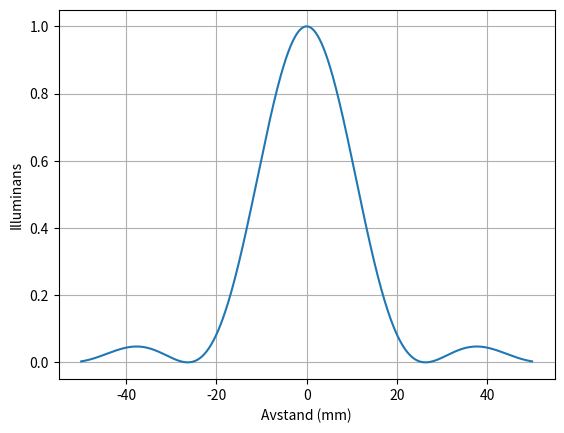

Recreate this plot in Python.
import numpy as np
import matplotlib.pyplot as plt


def kvanta_lambda(R, n_2, n_1):
    lambda_i = (1 / R) * (1 / ((1 / (n_1 ** 2)) - (1 / (n_2 ** 2))))
    print(lambda_i * 1e9)


def diffrak_illuminans(x, R, a, N=1, A=1):
    """
    x er avstanden til spalten fra en avstand x i mønsteret, c er en konstant, R er avstanden fra spalten til
     midten av skjermen med inteferensmønsteret, a er spaltebredden, N er antall spalter, A er avstanden
     mellom flere splater (konstant).
    """
    lambda_hene = 632.8e-9          # [m]
    c = np.pi / (lambda_hene * R)      # konstant
    if N == 1:
        e_1 = (1/N) * (np.sin(a * c * x) / (a * c * x)) ** 2
        plt.plot(x * 1e3, e_1)
        plt.grid(), plt.xlabel("Avstand (mm)"), plt.ylabel("Illuminans")
        plt.show()
    else:
        e_n = (np.sinc(a * c * x) / (a * c * x)) ** 2 * (np.sinc(N * A * c * x) / np.sinc(A * c * x)) ** 2
        print(e_n)


def b_felt(d_1, d_2, d_3):
    t = 0.003               # [m]
    hc = 1.98644568e-25     # [Jm]
    mu_b = 9.274009994e-24  # [J/T]

    delta = ((d_2 ** 2 - d_1 ** 2) / (d_3 ** 2 - d_1 ** 2))
    b = (hc / (4 * mu_b * t)) * delta
    print(b * 1e3, delta)


# oppg 2
kvanta_lambda(1.097e7, 6, 2)        # [nm]

# oppg 5
diffrak_illuminans(np.linspace(-0.05, 0.05, 1000), 5, 0.00012)

# oppg 10
b_felt(0.0124, 0.0134, 0.0152)

